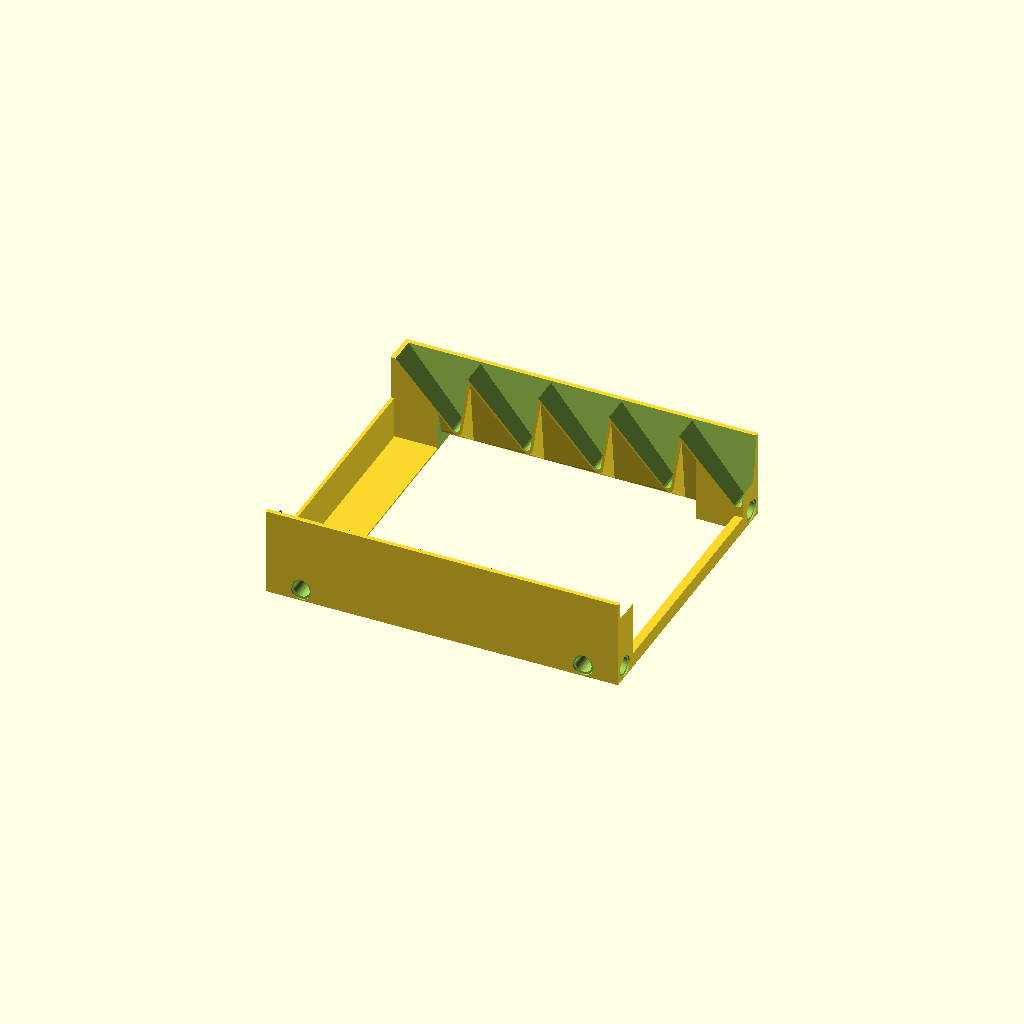
Cell 1: the model at its default parameters.
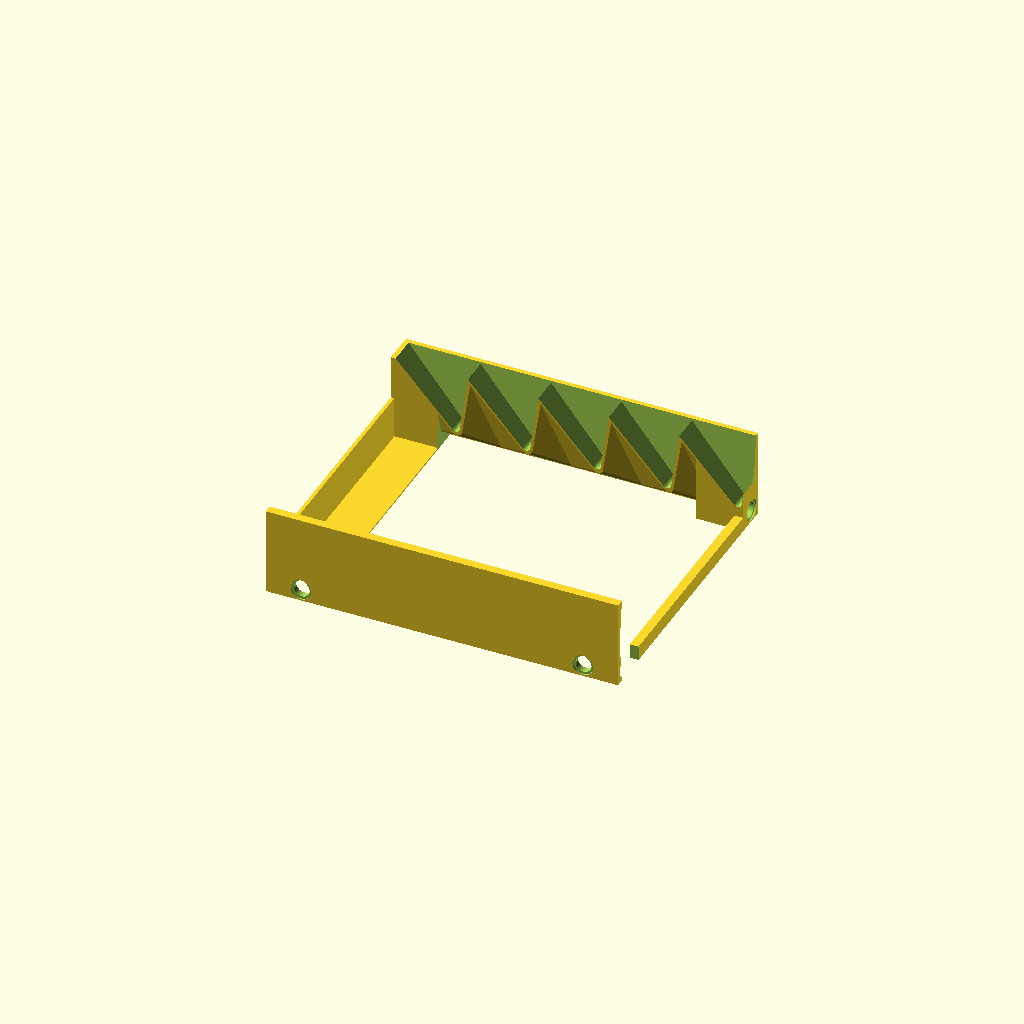
Cell 2: the same model with tube_diameter = 50.
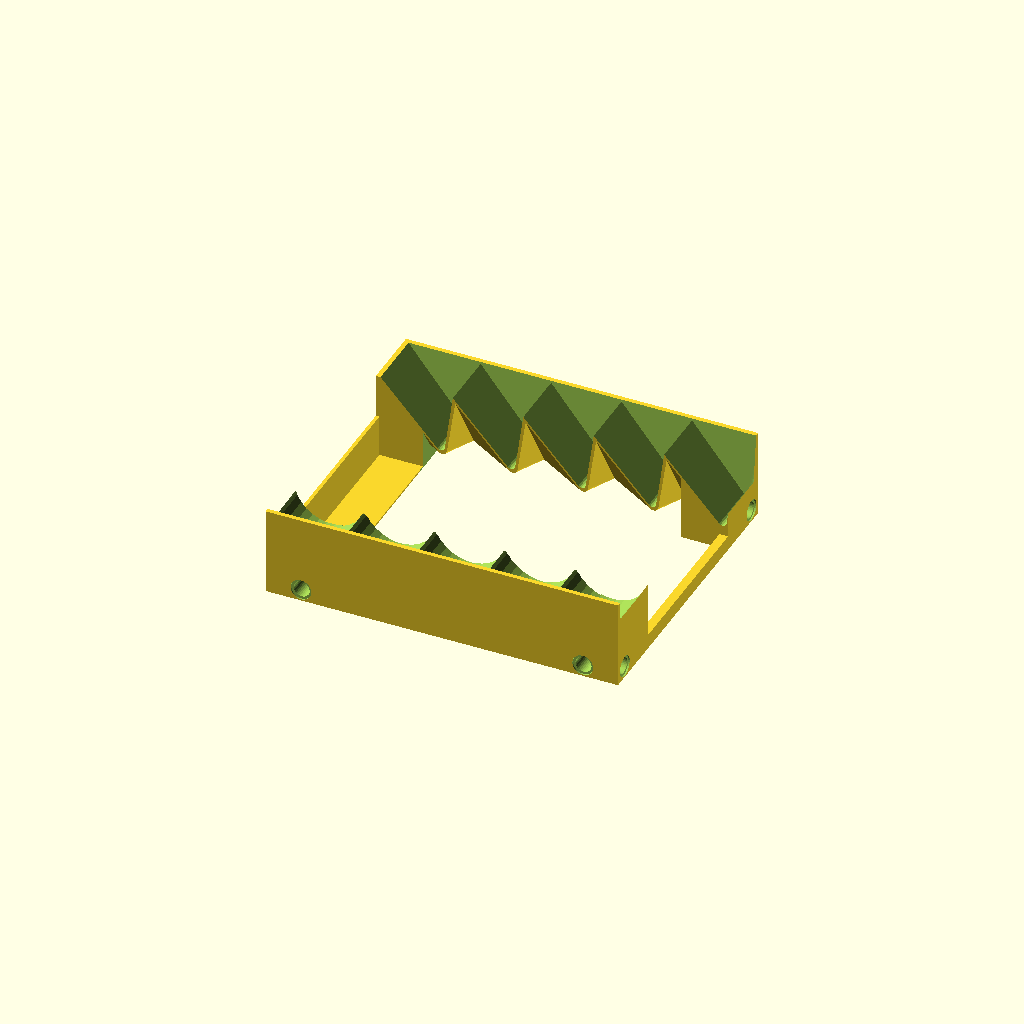
Cell 3: side = 22 (everything else at default).
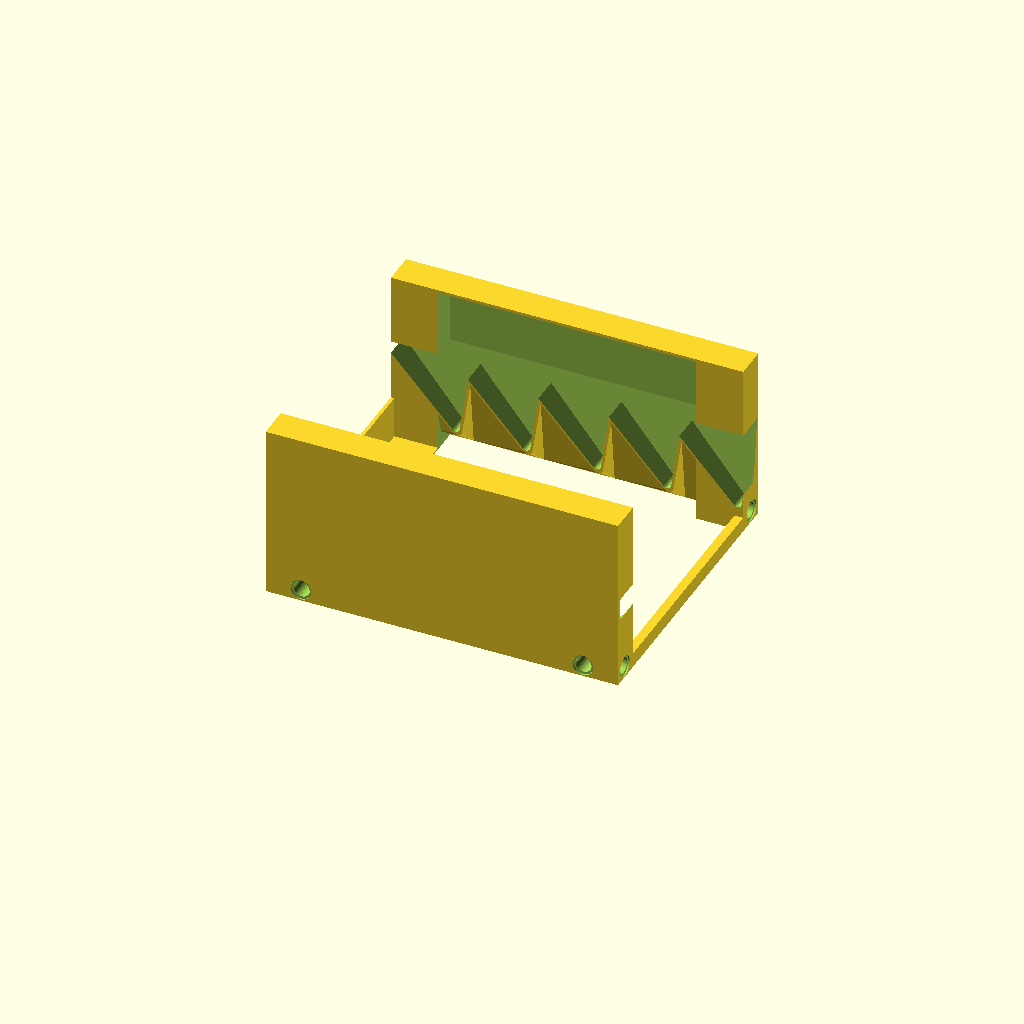
Cell 4 — height set to 60, the other parameters unchanged.
One fixed orthographic camera (rotation 55°, 0°, 25°; colour scheme Cornfield) for every cell.
The OpenSCAD source (Painting tray tube organizer.scad):
//tray_inner_x = 207; //mm
//tray_inner_y = 482; //mm
//tray_inner_z = 40;  //mm
tube_diameter = 25;
// tube_length = 94
block_x = 480/4;//fits 5 tubes
block_y = 205/2;//fits 1 tube
side = 11;
height = 30;
tube_width = block_x / 5;
intersection() {
    cube([block_x,block_y,height]);    
    difference() {
        union() {
            difference() {
                //Frame
                union(){
                    cube([block_x,side,height]);
                    cube([1.2,block_y,15]);
                    cube([16,block_y,0.6]);
                    translate([block_x-3,0])
                    cube([3,block_y,5]);
                    cube([block_x,side,height]);
                    translate([0,block_y-side])
                    cube([block_x,side,height]);
                }
                
                translate([16, 2,-1])
                    cube([block_x-16-16,side,height]);
                translate([16, block_y-2-side,-1])
                    cube([block_x-16-16,side,height]);
            }


            // Tubes
            for(tube=[0:4])
            { 
                hull() {
                    translate([tube_width/2 + tube_width * tube,0, 40-tube_diameter/2])
                    rotate([-90,0])
                        cylinder(h=side, d=tube_width);
                    translate([tube_width * tube,1])
                    cube([tube_diameter-1,1,1]);
                }


                translate([tube_width * tube,block_y-side,10-1])
                hull() {
                    hull(){
                        translate([22.5,0])
                        rotate([-90,0])
                            cylinder(h=side, d=3.5, $fn=16);
                        translate([-3,0,25])
                            cube([31, side, 1]);
                    }
                    translate([0,side-2,-9])
                    cube([tube_diameter-1,2,1]);
                }
            }
        }

        // Negative Tubes
        for(tube=[0:4])
        {
            translate([tube_width/2 + tube_width * tube,1+3, 40-tube_diameter/2])
            hull(){
                cube([tube_diameter,5,5], center=true);
                rotate([-90,0])
                    cylinder(h=side, d=tube_diameter);
            }
            translate([tube_width * tube,block_y-side-1,10])
                hull(){
                    translate([22,0])
                    rotate([-90,0])
                        cylinder(h=side-3, d=3, $fn=16);
                    translate([-3,0,25])
                        cube([30, side, 1]);
                }
        }
        
        // Connecting rods
        dx=12;
        dz=4;
        dy=5;
        translate([dx,0,dz])
            connector();
        translate([dx,block_y,dz])
            connector();
        
        translate([block_x-dx,0,dz])
            connector();
        translate([block_x-dx,block_y,dz])
            connector();
       
        translate([0,dy,dz])
            connector(90);
        translate([0,block_y-dy,dz])
            connector(90);
        translate([block_x,dy,dz])
            connector(90);
        translate([block_x,block_y-dy,dz])
            connector(90);
    }

}

module connector(z=0) {
    rotate([90,0,z]){
        hull(){
            cylinder(d=5.5, h=17, center=true, $fn=32);
            translate([0,3.4,0])
            cylinder(d=0.5, h=17, center=true, $fn=3);
        }
        cylinder(d=7.1, h=1, center=true, $fn=32);
    }
}
Customizer parameters (derived from the source; name, type, default, range or options):
tube_diameter: number, default 25
side: number, default 11
height: number, default 30
